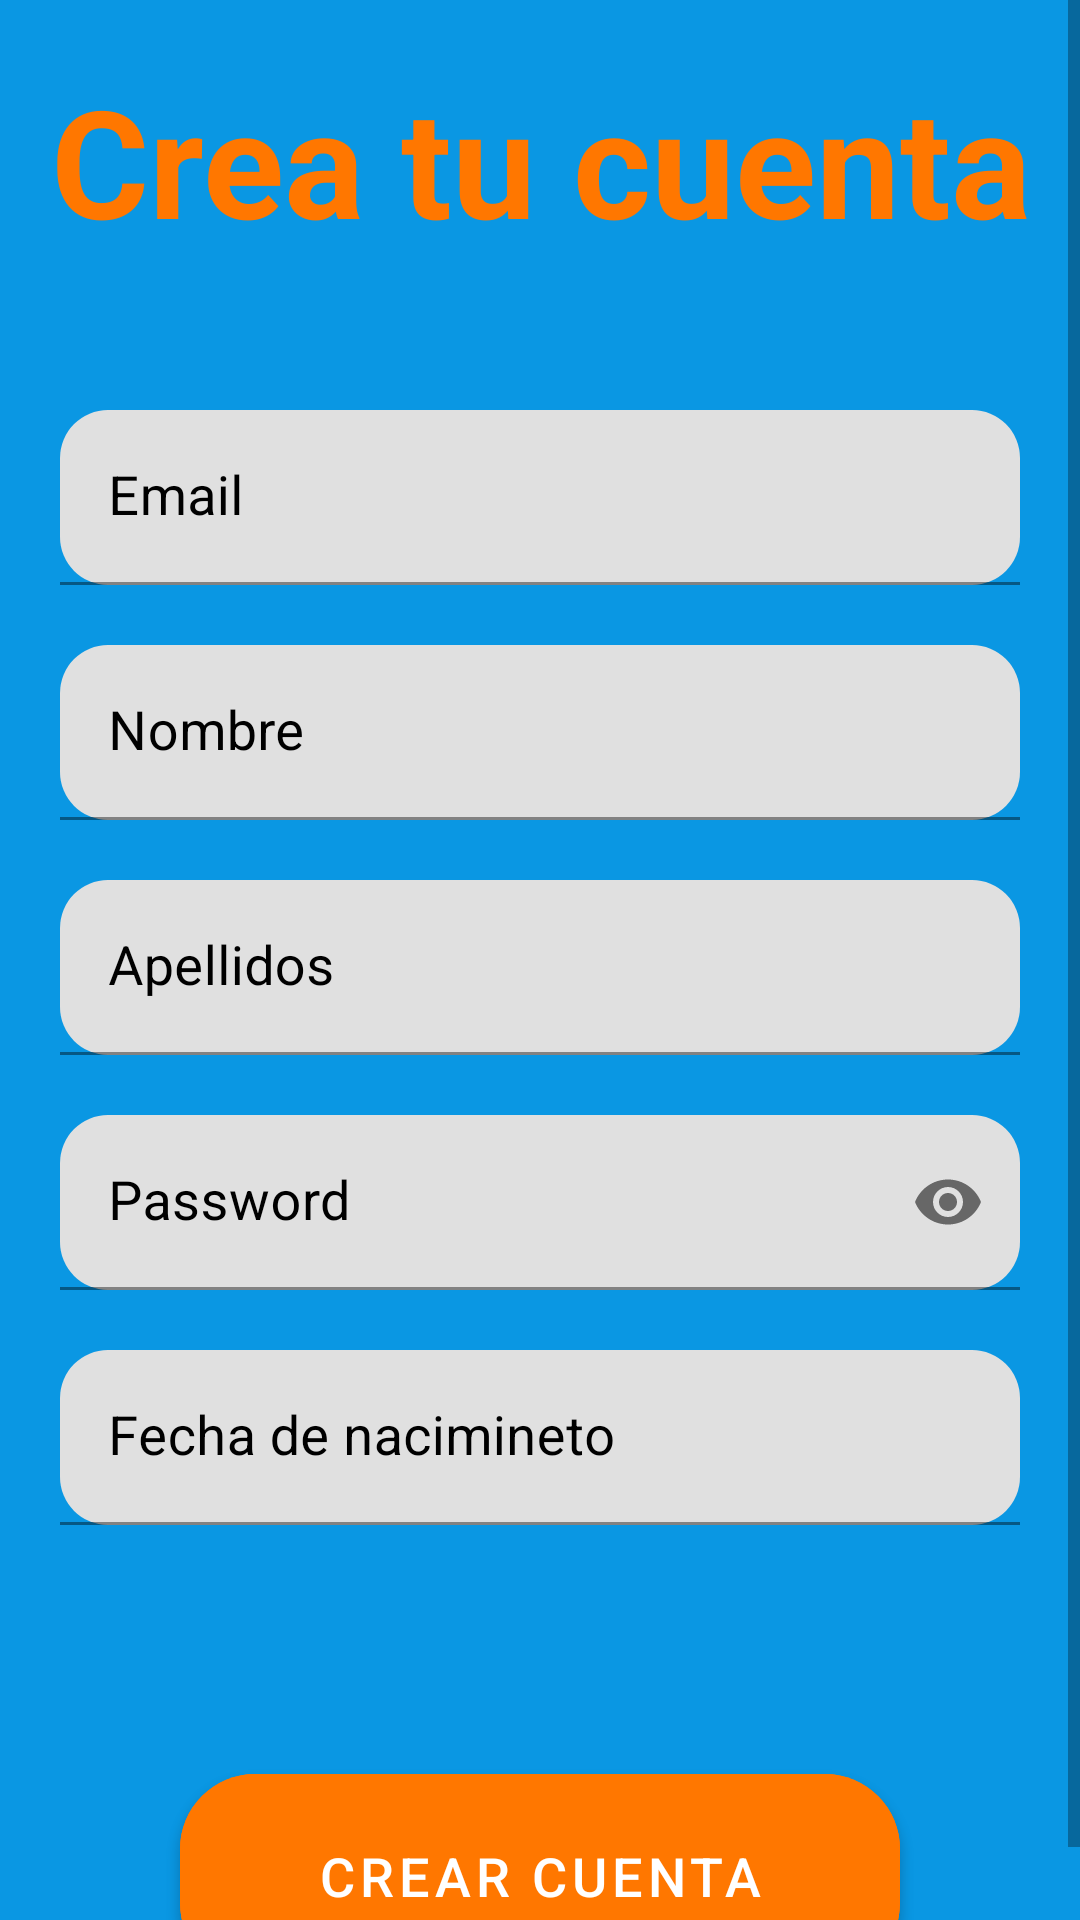

Layout XML and referenced resources for this Android screen:
<!-- AndroidManifest.xml: application theme Theme.EjercicioU2 -->
<!-- res/layout/fragment_registro.xml -->
<?xml version="1.0" encoding="utf-8"?>
<FrameLayout xmlns:android="http://schemas.android.com/apk/res/android"
    xmlns:app="http://schemas.android.com/apk/res-auto"
    xmlns:tools="http://schemas.android.com/tools"
    android:layout_width="match_parent"
    android:layout_height="match_parent"
    android:background="@color/main_app"
    tools:context=".RegistroFragment">


    <ScrollView
        android:layout_width="match_parent"
        android:layout_height="match_parent">

        <LinearLayout
            android:layout_width="match_parent"
            android:layout_height="wrap_content"
            android:gravity="center"
            android:orientation="vertical">

            <TextView
                android:layout_width="match_parent"
                android:layout_height="wrap_content"
                android:layout_marginTop="20dp"
                android:gravity="center_horizontal"
                android:text="Crea tu cuenta"
                android:textColor="@color/aecondary_appReg"
                android:textSize="50sp"
                android:textStyle="bold" />

            <com.google.android.material.textfield.TextInputLayout
                android:layout_width="match_parent"
                android:layout_height="wrap_content"
                android:layout_marginLeft="10dp"
                android:layout_marginTop="40dp"
                android:layout_marginRight="10dp"
                android:textColorHint="@color/black"
                app:boxCornerRadiusBottomEnd="16dp"
                app:boxCornerRadiusBottomStart="16dp"
                app:boxCornerRadiusTopEnd="16dp"
                app:boxCornerRadiusTopStart="16dp"

                >

                <com.google.android.material.textfield.TextInputEditText
                    android:id="@+id/txtMail"
                    android:layout_width="match_parent"
                    android:layout_height="wrap_content"
                    android:layout_margin="10dp"
                    android:hint="Email"
                    android:outlineProvider="none"
                    android:textColor="@color/black"
                    android:textSize="18dp" />

            </com.google.android.material.textfield.TextInputLayout>

            <com.google.android.material.textfield.TextInputLayout
                android:layout_width="match_parent"
                android:layout_height="wrap_content"
                android:layout_marginLeft="10dp"
                android:layout_marginRight="10dp"
                android:textColorHint="@color/black"
                app:boxCornerRadiusBottomEnd="16dp"
                app:boxCornerRadiusBottomStart="16dp"
                app:boxCornerRadiusTopEnd="16dp"
                app:boxCornerRadiusTopStart="16dp"

                >

                <com.google.android.material.textfield.TextInputEditText
                    android:id="@+id/txtNombre"
                    android:layout_width="match_parent"
                    android:layout_height="wrap_content"
                    android:layout_margin="10dp"
                    android:hint="Nombre"
                    android:outlineProvider="none"
                    android:textColor="@color/black"
                    android:textSize="18dp" />

            </com.google.android.material.textfield.TextInputLayout>

            <com.google.android.material.textfield.TextInputLayout
                android:layout_width="match_parent"
                android:layout_height="wrap_content"
                android:layout_marginLeft="10dp"
                android:layout_marginRight="10dp"
                android:textColorHint="@color/black"
                app:boxCornerRadiusBottomEnd="16dp"
                app:boxCornerRadiusBottomStart="16dp"
                app:boxCornerRadiusTopEnd="16dp"
                app:boxCornerRadiusTopStart="16dp">

                <com.google.android.material.textfield.TextInputEditText
                    android:id="@+id/txtApellido"
                    android:layout_width="match_parent"
                    android:layout_height="wrap_content"
                    android:layout_margin="10dp"
                    android:hint="Apellidos"
                    android:outlineProvider="none"
                    android:textColor="@color/black"
                    android:textSize="18dp" />
            </com.google.android.material.textfield.TextInputLayout>

            <com.google.android.material.textfield.TextInputLayout
                android:id="@+id/edtPassErr"
                android:layout_width="match_parent"
                android:layout_height="wrap_content"
                android:layout_marginLeft="10dp"
                android:layout_marginRight="10dp"
                android:textColorHint="@color/black"
                app:boxCornerRadiusBottomEnd="16dp"
                app:boxCornerRadiusBottomStart="16dp"
                app:boxCornerRadiusTopEnd="16dp"
                app:boxCornerRadiusTopStart="16dp"
                app:endIconMode="password_toggle">

                <com.google.android.material.textfield.TextInputEditText
                    android:id="@+id/txtPassword"
                    android:layout_width="match_parent"
                    android:layout_height="wrap_content"
                    android:layout_margin="10dp"
                    android:hint="Password"
                    android:inputType="textPassword"
                    android:textColor="@color/black"
                    android:textSize="18dp" />

            </com.google.android.material.textfield.TextInputLayout>


            <com.google.android.material.textfield.TextInputLayout
                android:layout_width="match_parent"
                android:layout_height="wrap_content"
                android:layout_marginLeft="10dp"
                android:layout_marginRight="10dp"
                android:textColorHint="@color/black"
                app:boxCornerRadiusBottomEnd="16dp"
                app:boxCornerRadiusBottomStart="16dp"
                app:boxCornerRadiusTopEnd="16dp"
                app:boxCornerRadiusTopStart="16dp">

                <com.google.android.material.textfield.TextInputEditText
                    android:id="@+id/etDate"
                    android:layout_width="match_parent"
                    android:layout_height="wrap_content"
                    android:layout_margin="10dp"
                    android:clickable="false"
                    android:focusable="false"
                    android:hint="Fecha de nacimineto"
                    android:outlineProvider="none"
                    android:textColor="@color/black"
                    android:textSize="18dp" />
            </com.google.android.material.textfield.TextInputLayout>

            <TextView
                android:id="@+id/txtErrorRegistro"
                android:layout_width="match_parent"
                android:layout_height="wrap_content"
                android:layout_marginTop="10dp"
                android:gravity="center_horizontal"
                android:textColor="@color/red"
                android:textSize="20dp" />

            <com.google.android.material.button.MaterialButton
                android:id="@+id/btHome"
                android:layout_width="match_parent"
                android:layout_height="80dp"
                android:layout_marginLeft="60dp"
                android:layout_marginTop="30dp"
                android:layout_marginRight="60dp"
                android:backgroundTint="@color/aecondary_appReg"
                android:text="Crear cuenta"
                android:textSize="18dp"
                app:cornerRadius="25dp">

            </com.google.android.material.button.MaterialButton>

            <DatePicker
                android:id="@+id/dpFecha"
                android:layout_width="match_parent"
                android:layout_height="350dp"
                android:layout_marginLeft="15dp"
                android:visibility="gone" />
        </LinearLayout>
    </ScrollView>
</FrameLayout>
<!-- resources referenced by this layout -->
<resources>
  <color name="aecondary_appReg">#FF7700</color>
  <color name="black">#FF000000</color>
  <color name="main_app">#0A97E3</color>
  <color name="red">#FF0000</color>
  <style name="Theme.EjercicioU2" parent="Theme.MaterialComponents.DayNight.NoActionBar">
          
          <item name="colorPrimary">@color/main_app</item>
          <item name="colorPrimaryVariant">@color/black</item>
          <item name="colorOnPrimary">@color/white</item>
          
          <item name="colorSecondary">@color/teal_200</item>
          <item name="colorSecondaryVariant">@color/teal_700</item>
          <item name="colorOnSecondary">@color/black</item>
          
          <item name="android:statusBarColor">?attr/colorPrimaryVariant</item>
          
      </style>
  <color name="white">#FFFFFFFF</color>
  <color name="teal_200">#FF03DAC5</color>
  <color name="teal_700">#FF018786</color>
</resources>
